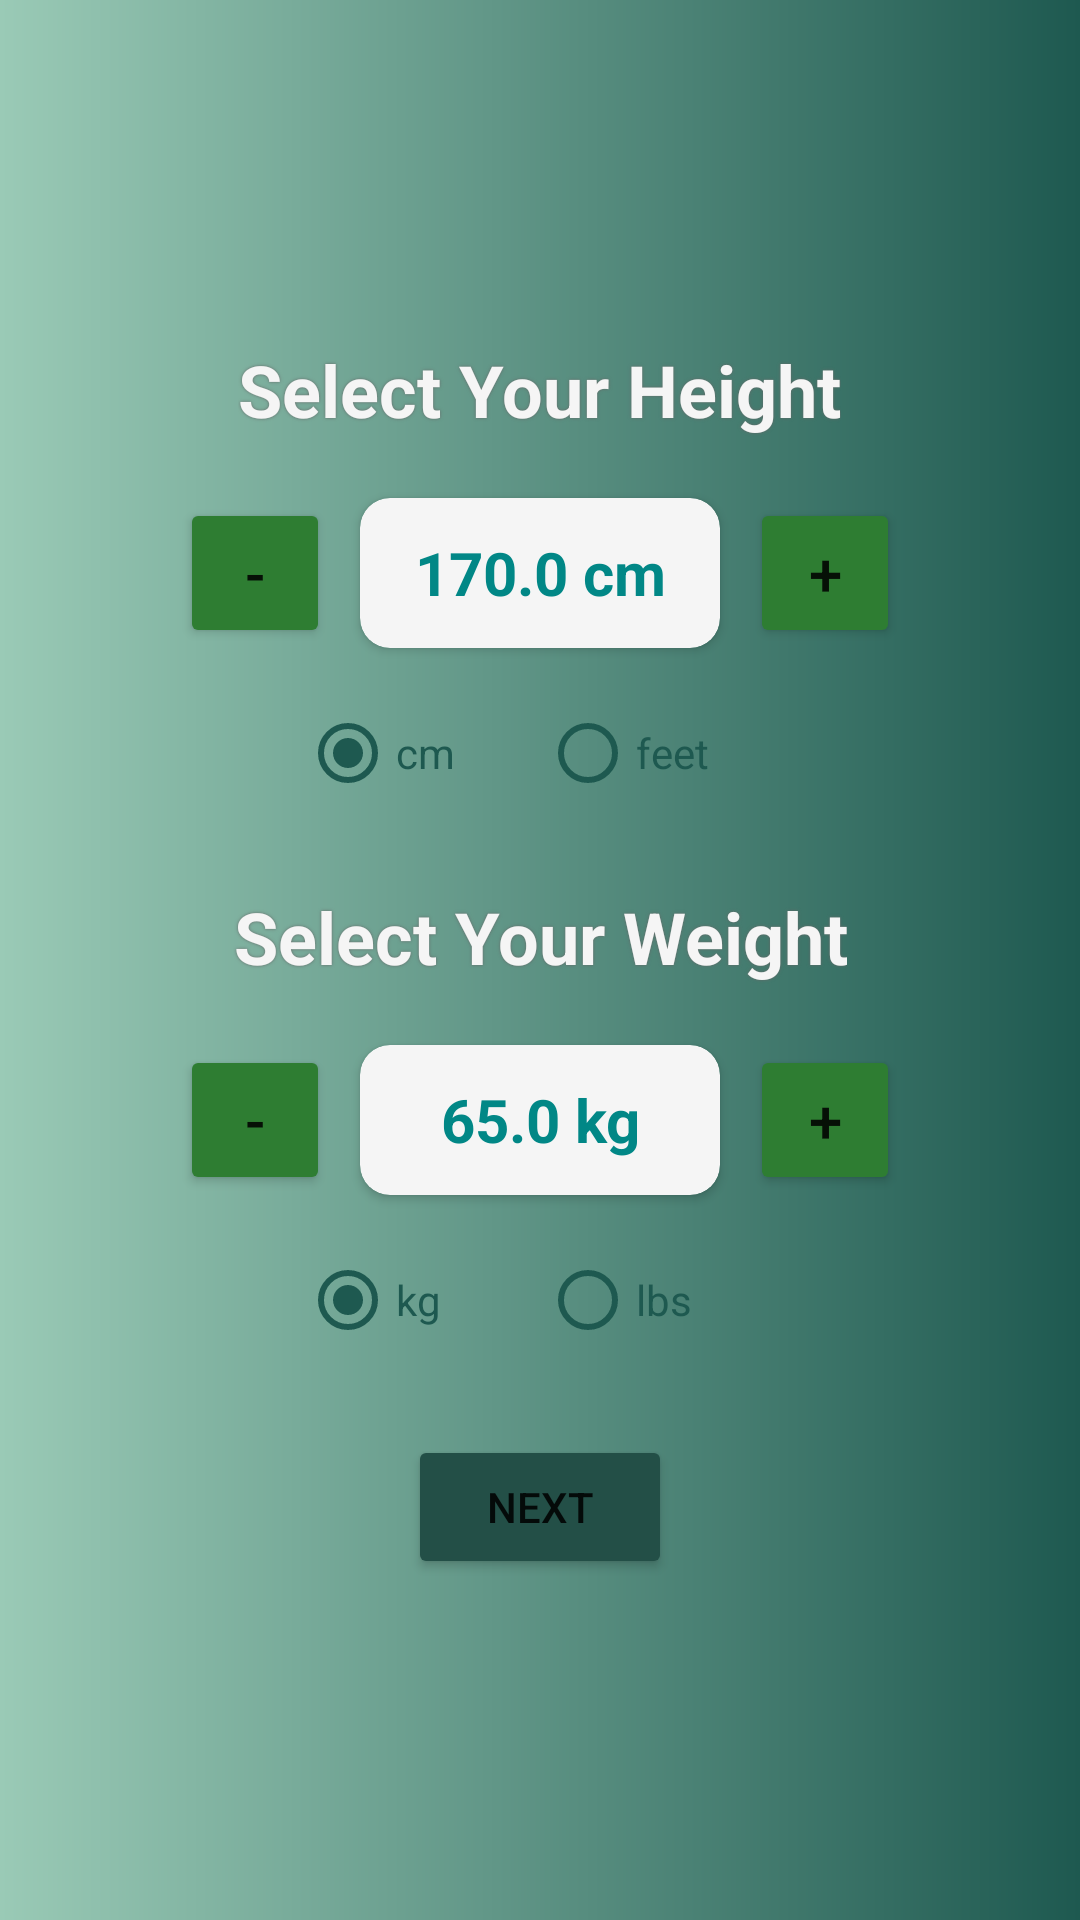

This screen was rendered from an Android layout file. Write that file and the resources it references.
<!-- AndroidManifest.xml: application theme Theme.FYP_FitLedger -->
<!-- res/layout/fragment_height_weight.xml -->
<?xml version="1.0" encoding="utf-8"?>
<LinearLayout xmlns:android="http://schemas.android.com/apk/res/android"
    android:layout_width="match_parent"
    android:layout_height="match_parent"
    xmlns:app="http://schemas.android.com/apk/res-auto"
    android:orientation="vertical"
    android:gravity="center"
    android:padding="20dp"
    android:background="@drawable/fragment_bg_180">

    <TextView
        android:text="@string/frag_height_header"
        android:textSize="24sp"
        android:textStyle="bold"
        android:textAlignment="center"
        android:textColor="@color/off_white"
        android:layout_width="wrap_content"
        android:layout_height="wrap_content"
        android:layout_marginBottom="10dp"
        android:shadowRadius="2"
        android:shadowColor="@color/gray"/>

    
    <LinearLayout
        android:layout_width="wrap_content"
        android:layout_height="wrap_content"
        android:orientation="horizontal"
        android:gravity="center">

        <Button
            android:id="@+id/btnMinusHeight"
            android:text="-"
            android:textSize="20sp"
            android:layout_width="50dp"
            android:layout_height="50dp"
            android:backgroundTint="@color/japanese_laurel"/>

        <androidx.cardview.widget.CardView
            android:layout_width="120dp"
            android:layout_height="50dp"
            app:cardCornerRadius="10dp"
            android:layout_margin="10dp"
            android:gravity="center"
            android:backgroundTint="@color/off_white">

            <TextView
                android:id="@+id/tvHeight"
                android:text="@string/frag_height_label"
                android:textSize="20sp"
                android:textStyle="bold"
                android:gravity="center"
                android:textColor="@color/teal_700"
                android:layout_width="match_parent"
                android:layout_height="match_parent"/>
        </androidx.cardview.widget.CardView>

        <Button
            android:id="@+id/btnPlusHeight"
            android:text="+"
            android:textSize="20sp"
            android:layout_width="50dp"
            android:layout_height="50dp"
            android:backgroundTint="@color/japanese_laurel"/>
    </LinearLayout>

    
    <RadioGroup
        android:id="@+id/radioGroupHeight"
        android:orientation="horizontal"
        android:layout_width="wrap_content"
        android:layout_height="wrap_content">

        <RadioButton
            android:id="@+id/radioCm"
            android:text="cm"
            android:checked="true"
            android:layout_height="50dp"
            android:layout_width="80dp"
            android:textColor="@color/dark_teal"
            android:buttonTint="@color/dark_teal"/>

        <RadioButton
            android:id="@+id/radioFeet"
            android:text="feet"
            android:layout_height="50dp"
            android:layout_width="80dp"
            android:textColor="@color/dark_teal"
            android:buttonTint="@color/dark_teal"/>
    </RadioGroup>

    <TextView
        android:text="@string/frag_weight_header"
        android:textSize="24sp"
        android:textStyle="bold"
        android:textAlignment="center"
        android:textColor="@color/off_white"
        android:layout_width="wrap_content"
        android:layout_height="wrap_content"
        android:layout_marginTop="20dp"
        android:layout_marginBottom="10dp"
        android:shadowRadius="2"
        android:shadowColor="@color/gray"/>

    
    <LinearLayout
        android:layout_width="wrap_content"
        android:layout_height="wrap_content"
        android:orientation="horizontal"
        android:gravity="center">

        <Button
            android:id="@+id/btnMinusWeight"
            android:text="-"
            android:textSize="20sp"
            android:layout_width="50dp"
            android:layout_height="50dp"
            android:backgroundTint="@color/japanese_laurel"/>

        <androidx.cardview.widget.CardView
            android:layout_width="120dp"
            android:layout_height="50dp"
            app:cardCornerRadius="10dp"
            android:layout_margin="10dp"
            android:gravity="center"
            android:backgroundTint="@color/off_white">

            <TextView
                android:id="@+id/tvWeight"
                android:text="@string/frag_weight_label"
                android:textSize="20sp"
                android:textStyle="bold"
                android:gravity="center"
                android:textColor="@color/teal_700"
                android:layout_width="match_parent"
                android:layout_height="match_parent"/>
        </androidx.cardview.widget.CardView>

        <Button
            android:id="@+id/btnPlusWeight"
            android:text="+"
            android:textSize="20sp"
            android:layout_width="50dp"
            android:layout_height="50dp"
            android:backgroundTint="@color/japanese_laurel"/>
    </LinearLayout>

    
    <RadioGroup
        android:id="@+id/radioGroupWeight"
        android:orientation="horizontal"
        android:layout_width="wrap_content"
        android:layout_height="wrap_content">

        <RadioButton
            android:id="@+id/radioKg"
            android:text="kg"
            android:checked="true"
            android:layout_height="50dp"
            android:layout_width="80dp"
            android:textColor="@color/dark_teal"
            android:buttonTint="@color/dark_teal"/>

        <RadioButton
            android:id="@+id/radioLbs"
            android:text="lbs"
            android:layout_height="50dp"
            android:layout_width="80dp"
            android:textColor="@color/dark_teal"
            android:buttonTint="@color/dark_teal"/>
    </RadioGroup>

    
    <Button
        android:id="@+id/btnNext"
        android:text="@string/frag_btn_next"
        android:layout_width="wrap_content"
        android:layout_height="wrap_content"
        android:layout_marginTop="20dp"
        app:backgroundTint="@color/button_color"/>
</LinearLayout>
<!-- resources referenced by this layout -->
<resources>
  <color name="dark_teal">#1E5950</color> //gradient start, Primary text
  <color name="gray">#676767</color>  //dashboard text
  <color name="japanese_laurel">#2e7d32</color>
  
      //Gradient BG color
  <color name="off_white">#F5F5F5</color> //secondary text
  <color name="teal_700">#FF018786</color>
  <!-- drawable fragment_bg_180 (drawable) -->
  <?xml version="1.0" encoding="utf-8"?>
  <shape xmlns:android="http://schemas.android.com/apk/res/android"
      android:shape="rectangle">
  
      <gradient
          android:startColor="#1E5950"
          android:endColor="#9acab6"
          android:angle="180
  "/>
  
  </shape>
  <string name="frag_btn_next">Next</string>
  <string name="frag_height_header">Select Your Height</string>
  <string name="frag_height_label">170.0 cm</string>
  <string name="frag_weight_header">Select Your Weight</string>
  <string name="frag_weight_label">65.0 kg</string>
  <style name="Theme.FYP_FitLedger" parent="Theme.MaterialComponents.Light.NoActionBar" />
</resources>
